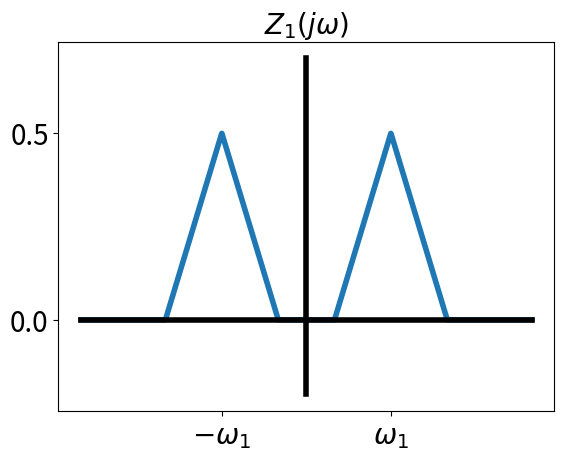
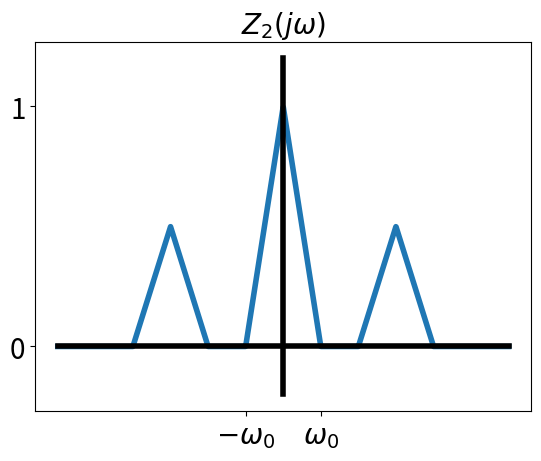
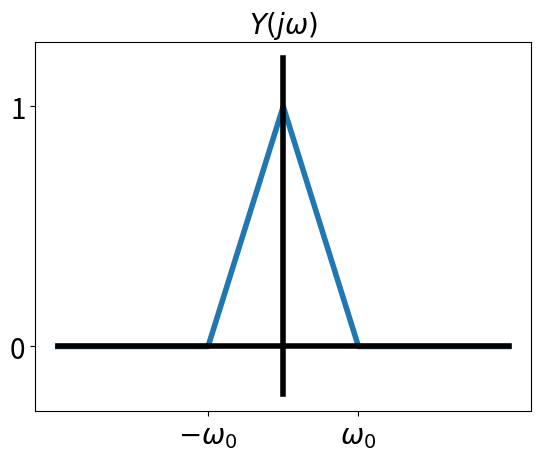
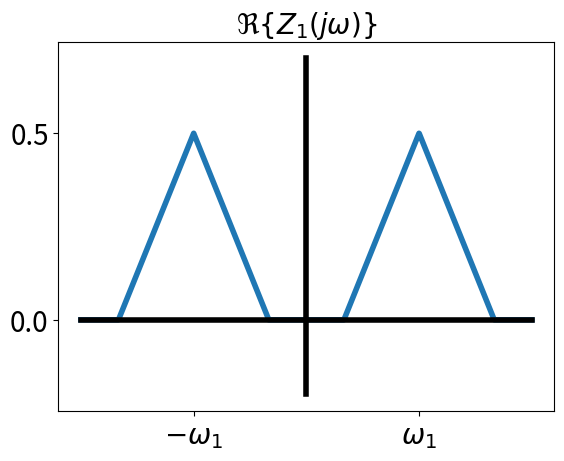
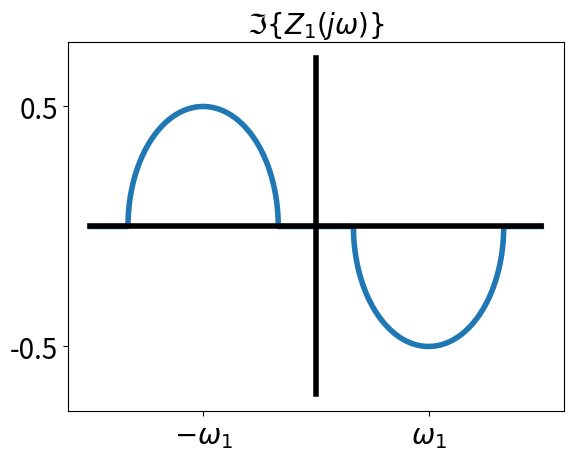
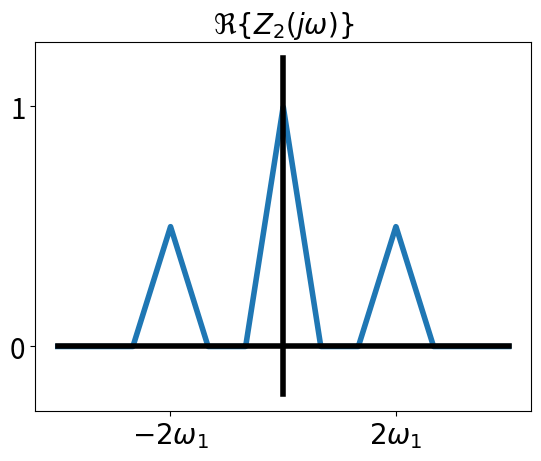
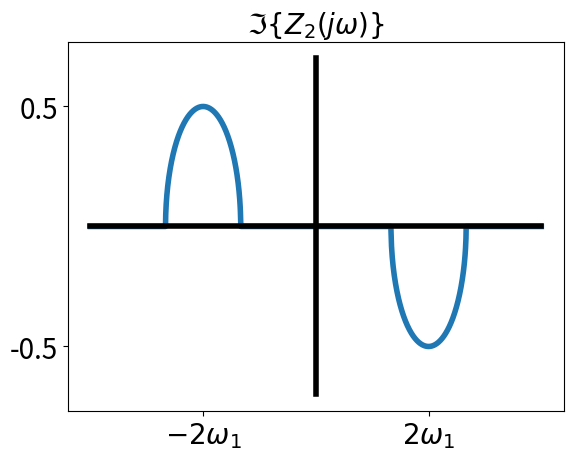
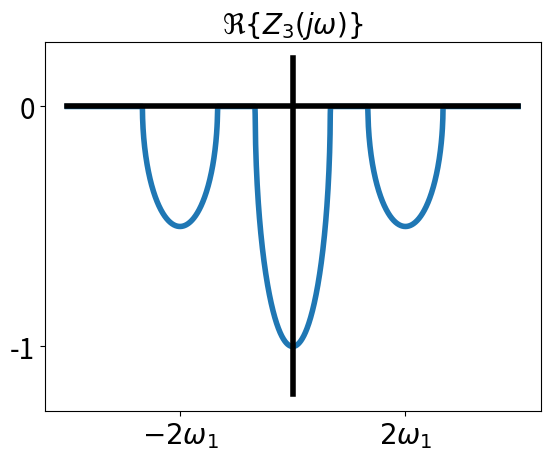
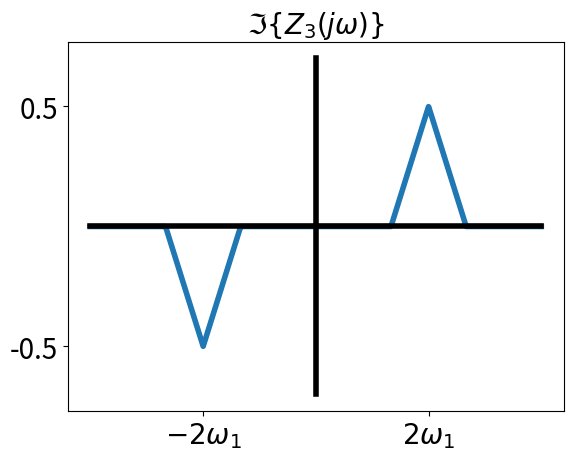
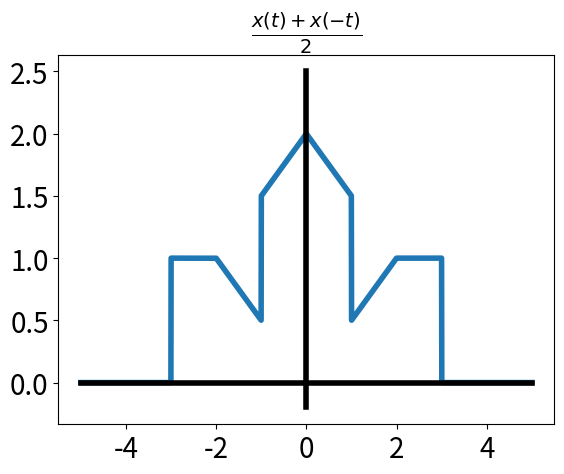
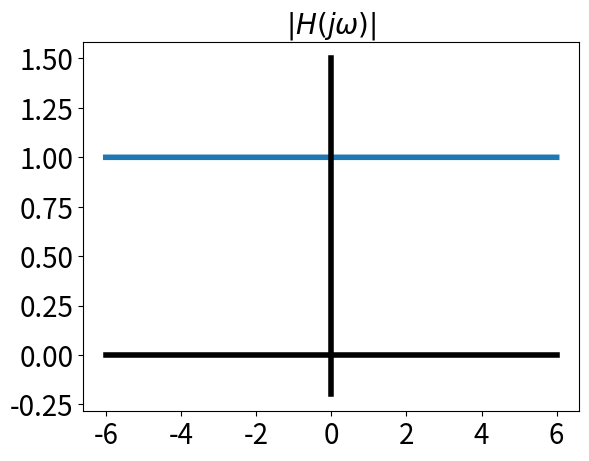
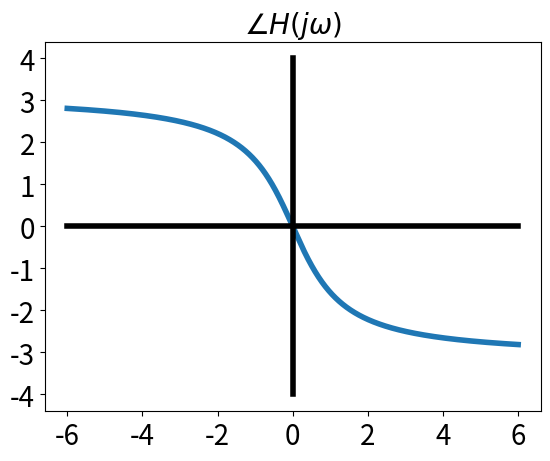
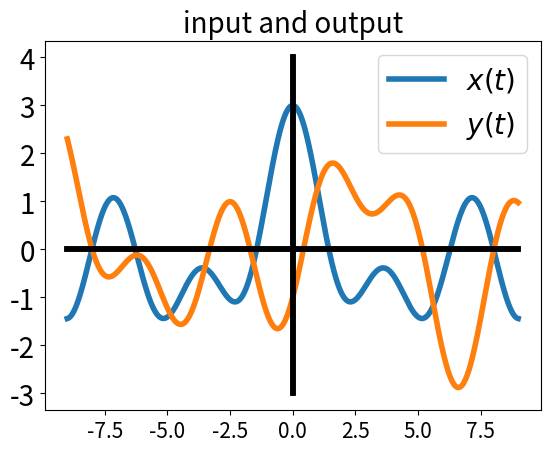
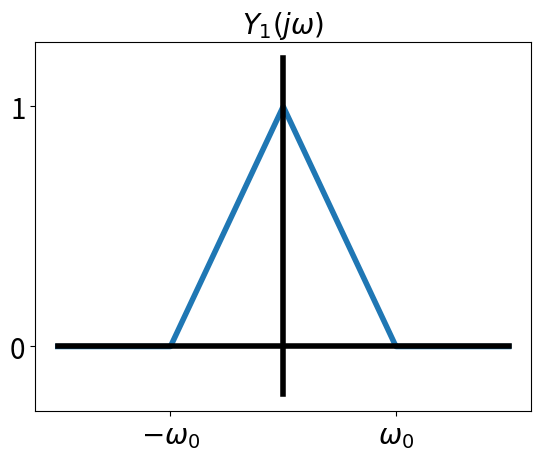
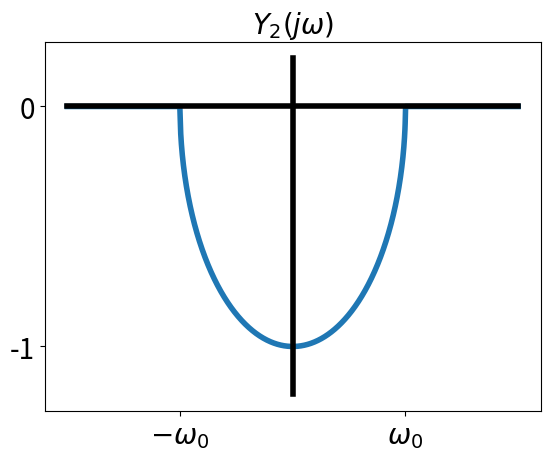

Write the Python code that produced these figures, in order.
# -*- coding: utf-8 -*-
"""
Created on Wed May 20 18:35:20 2020

[redacted]

"""


import numpy as np
import matplotlib.pyplot as plt
def x(t):
    return -1*(-2<t)*(t<-1)+t*(t<1)*(t>-1)+1*(1<t)*(t<2)

def Y(f):
    return -1*(-3<f)*(f<-2)+(f+1)*(f<-1)*(f>-2)+1*(2<f)*(f<3)+(f-1)*(f<2)*(f>1)

def z(t):
    return (np.abs(t)+1)*(np.abs(t)>0)*(np.abs(t)<1)+2*(np.abs(t)>1)*(np.abs(t)<2)

def X(f):
    return (np.abs(f)<1)*(1-np.abs(f))

def H(f):
    return (np.abs(f)<1)*1

def X2(f):
    return (np.abs(f)<1)*np.sqrt(1-f**2*(np.abs(f)<1))

f=np.linspace(-4,4,2000)
plt.plot(f,X(f-1.5)*0.5+X(f+1.5)*0.5,linewidth=4)
plt.plot([0,0],[-.2,.7],'k',linewidth=4)
plt.plot([-4,4],[-0,0],'k',linewidth=4)
#plt.grid('on')
plt.xticks([-1.5,1.5],[r'$-\omega_1$',r'$\omega_1$'],fontsize=20)
plt.yticks([0,.5],fontsize=20)
plt.title(r'$Z_1(j\omega)$',fontsize=20)
plt.savefig('PSol7_Q7_1.eps')
plt.figure()


f=np.linspace(-6,6,2000)
plt.plot(f,X(f-3)*0.5+X(f+3)*0.5+X(f),linewidth=4)
plt.plot([0,0],[-.2,1.2],'k',linewidth=4)
plt.plot([-6,6],[-0,0],'k',linewidth=4)
#plt.grid('on')
plt.xticks([-1,1],[r'$-\omega_0$',r'$\omega_0$'],fontsize=20)
plt.yticks([0,1],fontsize=20)
plt.title(r'$Z_2(j\omega)$',fontsize=20)
plt.savefig('PSol7_Q7_2.eps')
plt.figure()

f=np.linspace(-3,3,2000)
plt.plot(f,X(f),linewidth=4)
plt.plot([0,0],[-.2,1.2],'k',linewidth=4)
plt.plot([-3,3],[-0,0],'k',linewidth=4)
#plt.grid('on')
plt.xticks([-1,1],[r'$-\omega_0$',r'$\omega_0$'],fontsize=20)
plt.yticks([0,1],fontsize=20)
plt.title(r'$Y(j\omega)$',fontsize=20)
plt.savefig('PSol7_Q7_3.eps')
plt.figure()

f=np.linspace(-3,3,2000)
plt.plot(f,X(f-1.5)*0.5+X(f+1.5)*0.5,linewidth=4)
plt.plot([0,0],[-.2,.7],'k',linewidth=4)
plt.plot([-3,3],[-0,0],'k',linewidth=4)
#plt.grid('on')
plt.xticks([-1.5,1.5],[r'$-\omega_1$',r'$\omega_1$'],fontsize=20)
plt.yticks([0,.5],fontsize=20)
plt.title(r'$\Re\{Z_1(j\omega)\}$',fontsize=20)
plt.savefig('PSol7_Q7_4.eps')
plt.figure()

f=np.linspace(-3,3,2000)
plt.plot(f,-X2(f-1.5)*0.5+X2(f+1.5)*0.5,linewidth=4)
plt.plot([0,0],[-.7,.7],'k',linewidth=4)
plt.plot([-3,3],[-0,0],'k',linewidth=4)
#plt.grid('on')
plt.xticks([-1.5,1.5],[r'$-\omega_1$',r'$\omega_1$'],fontsize=20)
plt.yticks([-.5,.5],fontsize=20)
plt.title(r'$\Im\{Z_1(j\omega)\}$',fontsize=20)
plt.savefig('PSol7_Q7_5.eps')
plt.figure()

f=np.linspace(-6,6,2000)
plt.plot(f,X(f-3)*0.5+X(f+3)*0.5+X(f),linewidth=4)
plt.plot([0,0],[-.2,1.2],'k',linewidth=4)
plt.plot([-6,6],[-0,0],'k',linewidth=4)
#plt.grid('on')
plt.xticks([-3,3],[r'$-2\omega_1$',r'$2\omega_1$'],fontsize=20)
plt.yticks([0,1],fontsize=20)
plt.title(r'$\Re\{Z_2(j\omega)\}$',fontsize=20)
plt.savefig('PSol7_Q7_6.eps')
plt.figure()

f=np.linspace(-6,6,2000)
plt.plot(f,-X2(f-3)*0.5+X2(f+3)*0.5,linewidth=4)
plt.plot([0,0],[-.7,.7],'k',linewidth=4)
plt.plot([-6,6],[-0,0],'k',linewidth=4)
#plt.grid('on')
plt.xticks([-3,3],[r'$-2\omega_1$',r'$2\omega_1$'],fontsize=20)
plt.yticks([-.5,.5],fontsize=20)
plt.title(r'$\Im\{Z_2(j\omega)\}$',fontsize=20)
plt.savefig('PSol7_Q7_7.eps')
plt.figure()


f=np.linspace(-6,6,2000)
plt.plot(f,-X2(f-3)*0.5-X2(f+3)*0.5-X2(f),linewidth=4)
plt.plot([0,0],[-1.2,.2],'k',linewidth=4)
plt.plot([-6,6],[-0,0],'k',linewidth=4)
#plt.grid('on')
plt.xticks([-3,3],[r'$-2\omega_1$',r'$2\omega_1$'],fontsize=20)
plt.yticks([-1,0],fontsize=20)
plt.title(r'$\Re\{Z_3(j\omega)\}$',fontsize=20)
plt.savefig('PSol7_Q7_9.eps')
plt.figure()

f=np.linspace(-6,6,2000)
plt.plot(f,X(f-3)*0.5-X(f+3)*0.5,linewidth=4)
plt.plot([0,0],[-.7,.7],'k',linewidth=4)
plt.plot([-6,6],[-0,0],'k',linewidth=4)
#plt.grid('on')
plt.xticks([-3,3],[r'$-2\omega_1$',r'$2\omega_1$'],fontsize=20)
plt.yticks([-.5,.5],fontsize=20)
plt.title(r'$\Im\{Z_3(j\omega)\}$',fontsize=20)
plt.savefig('PSol7_Q7_8.eps')
plt.figure()

t=np.linspace(-5,5,2000)
plt.plot(t,z(t-1)*0.5+z(-t-1)*0.5,linewidth=4)
plt.plot([0,0],[-.2,2.5],'k',linewidth=4)
plt.plot([-5,5],[-0,0],'k',linewidth=4)
#plt.grid('on')
plt.xticks(fontsize=20)
plt.yticks(fontsize=20)
plt.title(r'$\frac{x(t)+x(-t)}{2}$',fontsize=20)
plt.savefig('PSol7_Q3_f.eps')
plt.figure()


f=np.linspace(-6,6,2000)
H1=(1-1j*f)/(1+1j*f)
plt.plot(f,abs(H1),linewidth=4)
plt.plot([0,0],[-.2,1.5],'k',linewidth=4)
plt.plot([-6,6],[-0,0],'k',linewidth=4)
#plt.grid('on')
plt.xticks(fontsize=20)
plt.yticks(fontsize=20)
plt.title(r'$|H(j\omega)|$',fontsize=20)
plt.savefig('PSol7_Q6_1.eps')
plt.figure()

f=np.linspace(-6,6,2000)
plt.plot(f,np.angle(H1),linewidth=4)
plt.plot([0,0],[-4,4],'k',linewidth=4)
plt.plot([-6,6],[-0,0],'k',linewidth=4)
#plt.grid('on')
plt.xticks(fontsize=20)
plt.yticks(fontsize=20)
plt.title(r'$\angle H(j\omega)$',fontsize=20)
plt.savefig('PSol7_Q6_2.eps')
plt.figure()

t=np.linspace(-9,9,2000)
x1=np.cos(np.sqrt(3)*t)+np.cos(np.sqrt(1)*t)+np.cos(np.sqrt(1/3)*t)
plt.plot(t,x1,linewidth=4)
x1=np.cos(np.sqrt(3)*t-2*np.pi/3)+np.cos(np.sqrt(1)*t-2*np.pi/2)+np.cos(np.sqrt(1/3)*t-np.pi/3)
plt.plot(t,x1,linewidth=4)
plt.plot([0,0],[-3,4],'k',linewidth=4)
plt.plot([-9,9],[-0,0],'k',linewidth=4)
#plt.grid('on')
plt.xticks(fontsize=15)
plt.yticks(fontsize=20)
plt.title(r'$x(t)$',fontsize=20)
#plt.savefig('PSol7_Q6_3.eps')
#plt.figure()

t=np.linspace(-9,9,2000)
plt.plot([0,0],[-3,4],'k',linewidth=4)
plt.plot([-9,9],[-0,0],'k',linewidth=4)
#plt.grid('on')
plt.xticks(fontsize=15)
plt.yticks(fontsize=20)
plt.title('input and output',fontsize=20)
plt.legend([r'$x(t)$',r'$y(t)$'],fontsize=20)
plt.savefig('PSol7_Q6_4.eps')
plt.figure()

#f=np.linspace(-4,4,2000)
#plt.plot(f,X2(f-1)+X2(f+1),linewidth=4)
#plt.plot([0,0],[-.2,1.2],'k',linewidth=4)
#plt.plot([-4,4],[-0,0],'k',linewidth=4)
##plt.grid('on')
#plt.xticks([-1,1],[r'$-\omega_0$',r'$\omega_0$'],fontsize=20)
#plt.yticks([0,1],fontsize=20)
#plt.title(r'$X_1(j\omega)$',fontsize=20)
#plt.savefig('PS7_Q7_4.eps')
#plt.figure()
#
#f=np.linspace(-6,6,2000)
#plt.plot(f,X2(f-2)+X2(f+2),linewidth=4)
#plt.plot([0,0],[-.2,1.2],'k',linewidth=4)
#plt.plot([-6,6],[-0,0],'k',linewidth=4)
##plt.grid('on')
#plt.xticks([-1,1],[r'$-\omega_0$',r'$\omega_0$'],fontsize=20)
#plt.yticks([0,1],fontsize=20)
#plt.title(r'$X_1(j\omega)$',fontsize=20)
#plt.savefig('PS7_Q7_4.eps')
#plt.figure()
#
#f=np.linspace(-6,6,2000)
#plt.plot(f,X(f-2)+X(f+2),linewidth=4)
#plt.plot([0,0],[-.2,1.2],'k',linewidth=4)
#plt.plot([-6,6],[-0,0],'k',linewidth=4)
##plt.grid('on')
#plt.xticks([-1,1],[r'$-\omega_0$',r'$\omega_0$'],fontsize=20)
#plt.yticks([0,1],fontsize=20)
#plt.title(r'$X_1(j\omega)$',fontsize=20)
#plt.savefig('PS7_Q7_4.eps')
#plt.figure()
#
#f=np.linspace(-6,6,2000)
#plt.plot(f,X2(f-2)*0.5+X2(f+2)*0.5+X2(f),linewidth=4)
#plt.plot([0,0],[-.2,1.2],'k',linewidth=4)
#plt.plot([-6,6],[-0,0],'k',linewidth=4)
##plt.grid('on')
#plt.xticks([-1,1],[r'$-\omega_0$',r'$\omega_0$'],fontsize=20)
#plt.yticks([0,1],fontsize=20)
#plt.title(r'$X_1(j\omega)$',fontsize=20)
#plt.savefig('PS7_Q7_4.eps')
#plt.figure()
#
#
#t=np.linspace(-4,4,2000)
#plt.plot(t,z(t-1)*0.5+z(-t-1)*0.5,linewidth=4)
#plt.plot([0,0],[-.2,1.2],'k',linewidth=4)
#plt.plot([-4,4],[-0,0],'k',linewidth=4)
##plt.grid('on')
##plt.xticks([-1,1],[r'$-\omega_0$',r'$\omega_0$'],fontsize=20)
#plt.yticks([0,1],fontsize=20)
##plt.title(r'$X_1(j\omega)$',fontsize=20)
#plt.savefig('PS7_Q7_4.eps')
#plt.figure()

f=np.linspace(-2,2,2000)
plt.plot(f,X(f),linewidth=4)
plt.plot([0,0],[-.2,1.2],'k',linewidth=4)
plt.plot([-2,2],[-0,0],'k',linewidth=4)
#plt.grid('on')
plt.xticks([-1,1],[r'$-\omega_0$',r'$\omega_0$'],fontsize=20)
plt.yticks([0,1],fontsize=20)
plt.title(r'$Y_1(j\omega)$',fontsize=20)
plt.savefig('PSol7_Q7_10.eps')
plt.figure()


f=np.linspace(-2,2,2000)
plt.plot(f,-X2(f),linewidth=4)
plt.plot([0,0],[-1.2,.2],'k',linewidth=4)
plt.plot([-2,2],[-0,0],'k',linewidth=4)
#plt.grid('on')
plt.xticks([-1,1],[r'$-\omega_0$',r'$\omega_0$'],fontsize=20)
plt.yticks([-1,0],fontsize=20)
plt.title(r'$Y_2(j\omega)$',fontsize=20)
plt.savefig('PSol7_Q7_11.eps')
plt.figure()